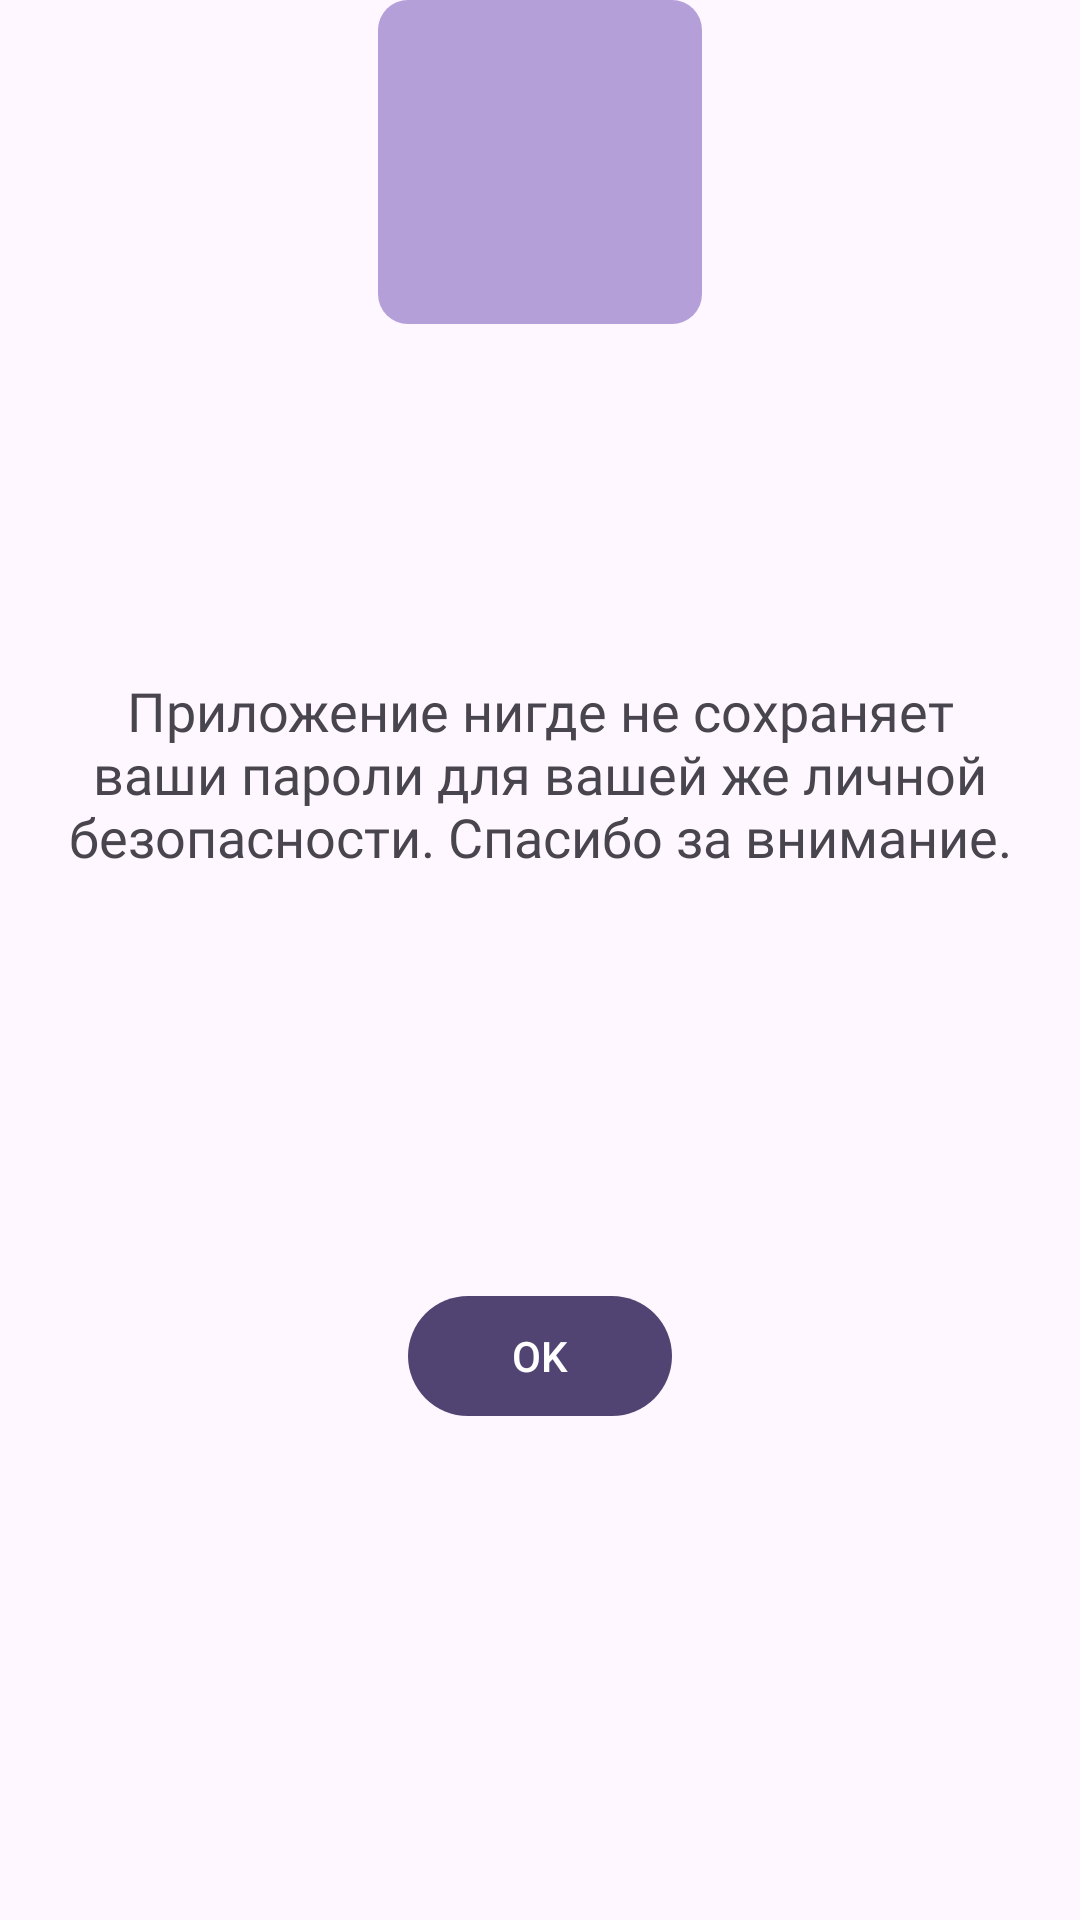

Produce the Android XML layout that renders to this screen, including the resource entries it uses.
<!-- AndroidManifest.xml: application theme Theme.PassMoo -->
<!-- res/layout/fragment_first_pop.xml -->
<?xml version="1.0" encoding="utf-8"?>
<LinearLayout xmlns:android="http://schemas.android.com/apk/res/android"
    android:layout_width="match_parent"
    android:layout_height="match_parent"
    android:orientation="vertical">

    <com.google.android.material.imageview.ShapeableImageView
        android:id="@+id/imageDialog"
        android:layout_width="match_parent"
        android:layout_height="wrap_content"
        android:src="@drawable/ic_launcher_background" />

    <com.google.android.material.textview.MaterialTextView
        style="@style/PopUpText"
        android:id="@+id/textDialog"
        android:layout_width="match_parent"
        android:layout_height="300dp"
        android:padding="16dp"
        android:text="@string/dialog_start" />

    <com.google.android.material.button.MaterialButton
        android:id="@+id/buttonDialog"
        android:layout_width="wrap_content"
        android:layout_gravity="center"
        android:layout_margin="20dp"
        android:layout_height="wrap_content"
        android:text="@string/ok" />


</LinearLayout>
<!-- resources referenced by this layout -->
<resources>
  <!-- drawable ic_launcher_background (drawable) -->
  <vector xmlns:android="http://schemas.android.com/apk/res/android"
      android:width="108dp"
      android:height="108dp"
      android:viewportWidth="512"
      android:viewportHeight="512">
      <path
          android:pathData="M47.43,0L464.57,0A47.43,47.43 0,0 1,512 47.43L512,464.57A47.43,47.43 0,0 1,464.57 512L47.43,512A47.43,47.43 0,0 1,0 464.57L0,47.43A47.43,47.43 0,0 1,47.43 0z"
          android:fillColor="#b49fd9"/>
  </vector>
  <string name="dialog_start">Приложение нигде не сохраняет ваши пароли для вашей же личной безопасности.
  Спасибо за внимание.</string>
  <string name="ok">OK</string>
  <style name="PopUpText" parent="RegularText">
          <item name="android:textSize">18sp</item>
          <item name="android:gravity">center</item>
          <item name="fontFamily">@font/roboto_medium</item>
      </style>
  <style name="Theme.PassMoo" parent="Theme.Material3.Light.NoActionBar">
          
          <item name="colorPrimary">@color/main</item>
          <item name="colorPrimaryVariant">@color/purple_700</item>
          <item name="colorOnPrimary">@color/white</item>
          
          <item name="colorSecondary">@color/teal_200</item>
          <item name="colorSecondaryVariant">@color/teal_700</item>
          <item name="colorOnSecondary">@color/black</item>
          
          <item name="android:statusBarColor">?attr/colorPrimaryVariant</item>
          
      </style>
  <style name="RegularText">
          <item name="android:textSize">24sp</item>
          <item name="android:fontFamily">@font/roboto_regular</item>
      </style>
  <color name="main">#514472</color>
  <color name="purple_700">#FF3700B3</color>
  <color name="white">#FFFFFFFF</color>
  <color name="teal_200">#FF03DAC5</color>
  <color name="teal_700">#FF018786</color>
  <color name="black">#FF000000</color>
</resources>
